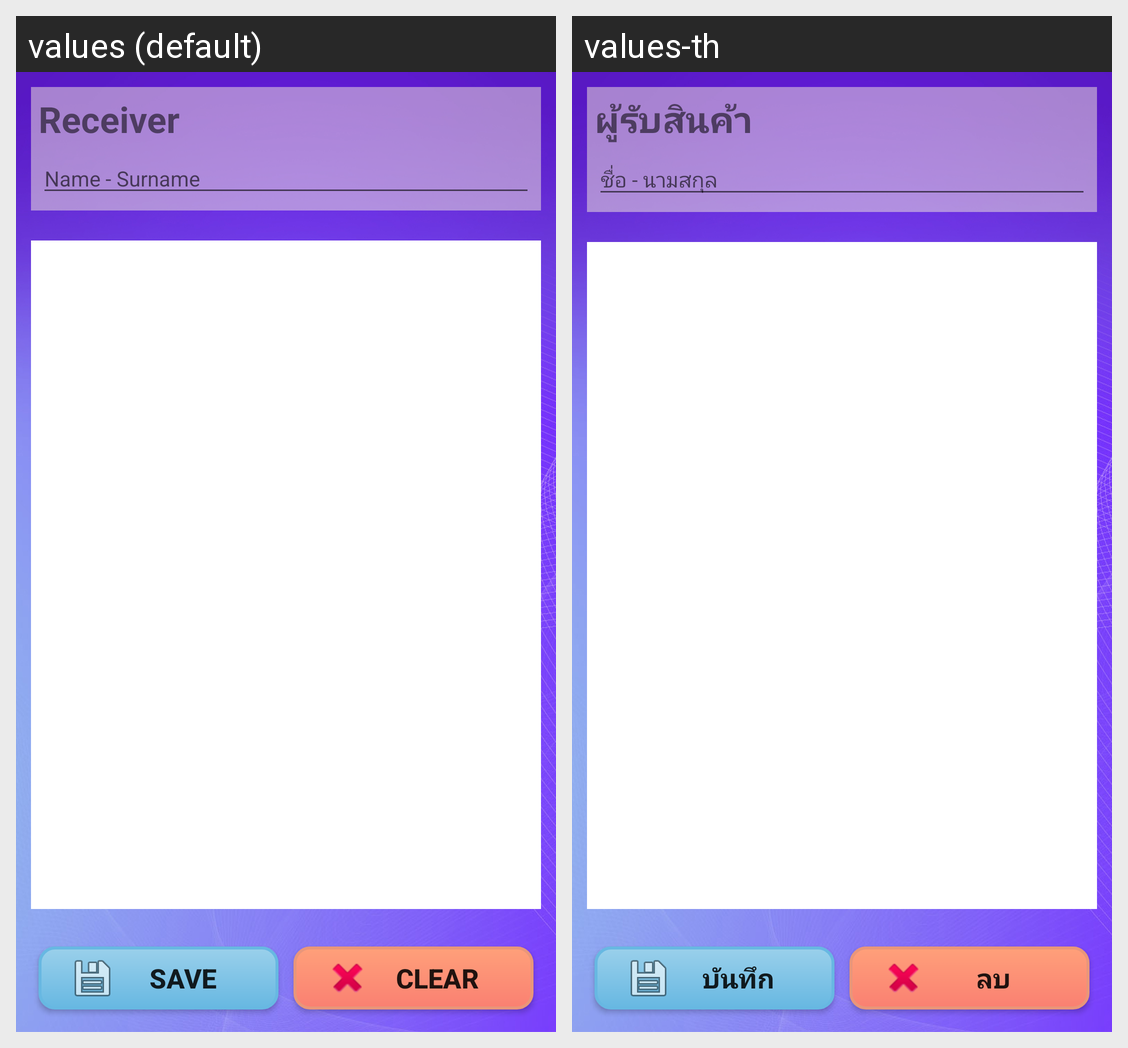

Here is an Android app screen in its default locale and in the app's own translations. Write out the translated-string differences for the strings that appear on this screen.
Android screen res/layout/activity_signature.xml rendered under 2 locales, left to right: values (default), values-th. Device: Nexus 5 (rendered at 1080×1920; each locale shown at half size, 540×960, under a caption strip naming it); theme AppTheme.
Strings drawn on this screen, with the default value and each locale's value (text and hints the layout hard-codes, and strings that could not be matched under every locale, appear in the picture but are not listed):

Receiver
  values: Receiver
  values-th: ผู้รับสินค้า

NameAndSurname
  values: Name - Surname
  values-th: ชื่อ - นามสกุล

Save
  values: Save
  values-th: บันทึก

Clear
  values: Clear
  values-th: ลบ
